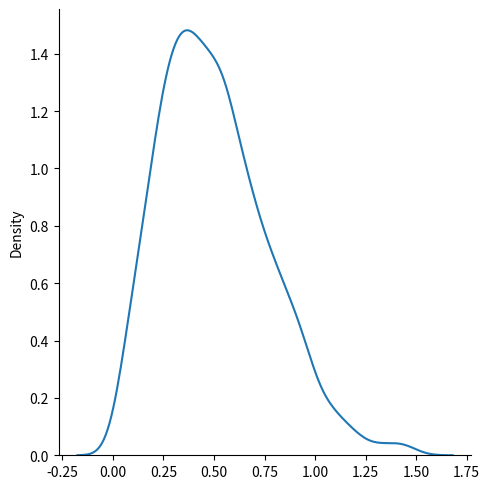
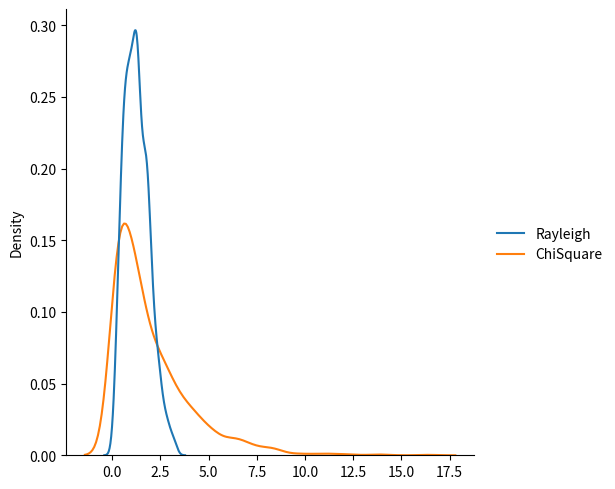

Here is the Python script that generated these plots, in order:
import numpy as np
from numpy import random
import matplotlib.pyplot as plt
import seaborn as sb

sb.displot(random.rayleigh(size=(1500), scale=0.4),kind='kde')
plt.show()

#At SD = 1 and df = 2, Rayleigh and ChiSquare Distributions are very similar
size_ = random.randint(1000,3000)
ComparisonToChiSquare = {
    "Rayleigh" : random.rayleigh(size=size_,scale=1),
    "ChiSquare" : random.chisquare(size=size_, df=2)
}
sb.displot(ComparisonToChiSquare,kind='kde')
plt.show()
